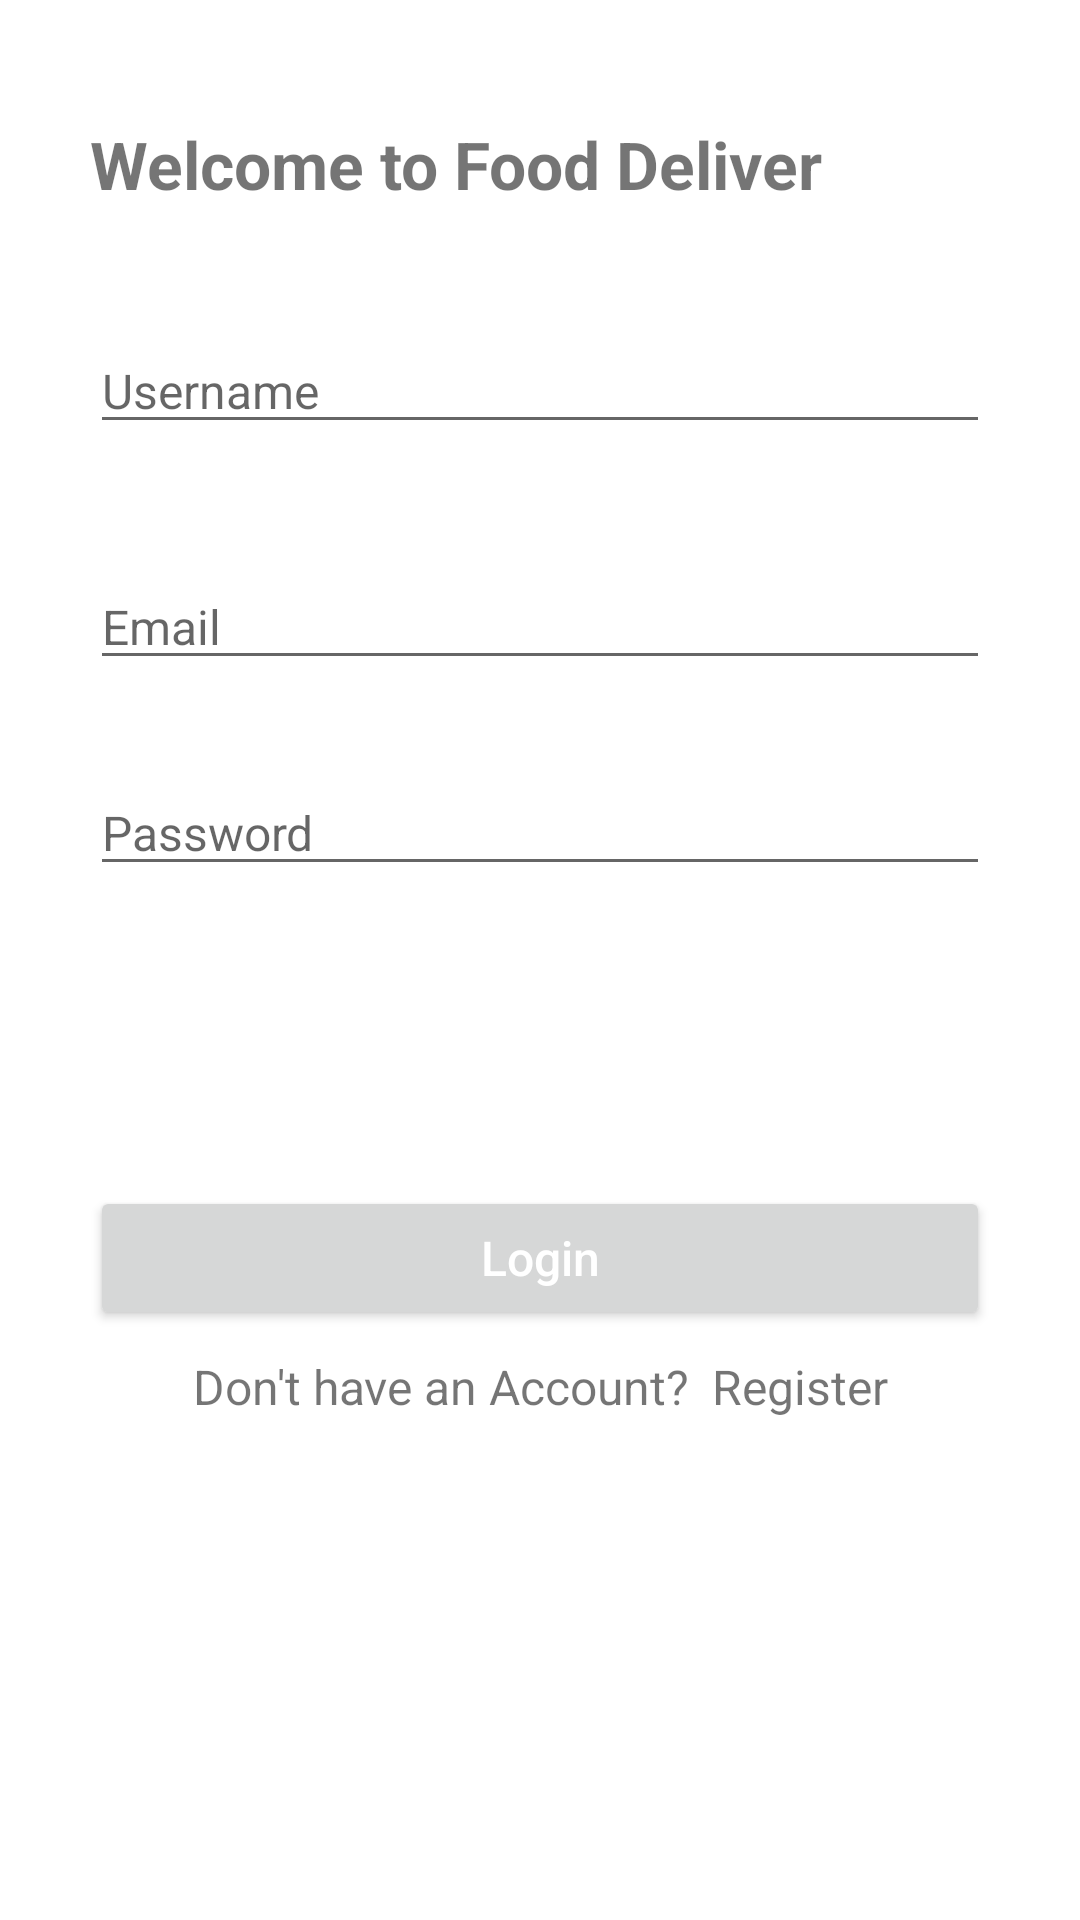

Reconstruct the res/layout file that produces this screen, plus the resources it refers to.
<!-- AndroidManifest.xml: application theme Theme.FoodDeliveryRestaurant -->
<!-- res/layout/activity_login.xml -->
<?xml version="1.0" encoding="utf-8"?>
<LinearLayout xmlns:android="http://schemas.android.com/apk/res/android"
    xmlns:tools="http://schemas.android.com/tools"
    android:layout_width="match_parent"
    android:layout_height="match_parent"
    android:orientation="vertical"
    tools:context=".LoginActivity">

    <LinearLayout
        android:layout_width="match_parent"
        android:layout_height="match_parent"
        android:layout_marginLeft="30dp"
        android:layout_marginRight="30dp"
        android:orientation="vertical">

        <TextView
            android:layout_width="wrap_content"
            android:layout_height="wrap_content"
            android:layout_marginTop="40dp"
            android:text="Welcome to Food Deliver"
            android:textSize="22sp"
            android:textStyle="bold" />

        <EditText
            android:id="@+id/et_username"
            android:layout_width="match_parent"
            android:layout_height="wrap_content"
            android:layout_marginTop="40dp"
            android:hint="Username"
            android:textSize="16sp" />

        <EditText
            android:id="@+id/et_email"
            android:layout_width="match_parent"
            android:layout_height="wrap_content"
            android:layout_marginTop="40dp"
            android:hint="Email"
            android:textSize="16sp" />

        <EditText
            android:id="@+id/et_password"
            android:layout_width="match_parent"
            android:layout_height="wrap_content"
            android:layout_marginTop="30dp"
            android:hint="Password"
            android:textSize="16sp" />

        <Button
            android:id="@+id/btn_login"
            android:layout_width="match_parent"
            android:layout_height="wrap_content"
            android:layout_gravity="bottom"
            android:layout_marginTop="100dp"
            android:text="Login"
            android:textAllCaps="false"
            android:textColor="@color/white"
            android:textSize="16sp" />

        <LinearLayout
            android:layout_width="match_parent"
            android:layout_height="wrap_content"
            android:layout_marginTop="8dp"
            android:gravity="center"
            android:orientation="horizontal">

            <TextView
                android:layout_width="wrap_content"
                android:layout_height="wrap_content"
                android:text="Don't have an Account?"
                android:textAlignment="center"

                android:textSize="16sp" />

            <TextView
                android:id="@+id/tv_registerButton"
                android:layout_width="wrap_content"
                android:layout_height="wrap_content"
                android:layout_marginLeft="8dp"
                android:text="Register"
                android:textAlignment="center"

                android:textSize="16sp" />

        </LinearLayout>

    </LinearLayout>

</LinearLayout>
<!-- resources referenced by this layout -->
<resources>
  <style name="Theme.FoodDeliveryRestaurant" parent="Theme.MaterialComponents.DayNight.DarkActionBar">
          
          <item name="colorPrimary">@color/purple_500</item>
          <item name="colorPrimaryVariant">@color/purple_700</item>
          <item name="colorOnPrimary">@color/white</item>
          
          <item name="colorSecondary">@color/teal_200</item>
          <item name="colorSecondaryVariant">@color/teal_700</item>
          <item name="colorOnSecondary">@color/black</item>
          
          <item name="android:statusBarColor">?attr/colorPrimaryVariant</item>
          
      </style>
  <!-- not gathered from this repository: default colours our renderer supplied (Android Studio template values) -->
  <color name="purple_500">#FF6200EE</color>
  <color name="purple_700">#FF3700B3</color>
  <color name="teal_200">#FF03DAC5</color>
  <color name="teal_700">#FF018786</color>
  <color name="black">#FF000000</color>
  <color name="white">#FFFFFFFF</color>
</resources>
